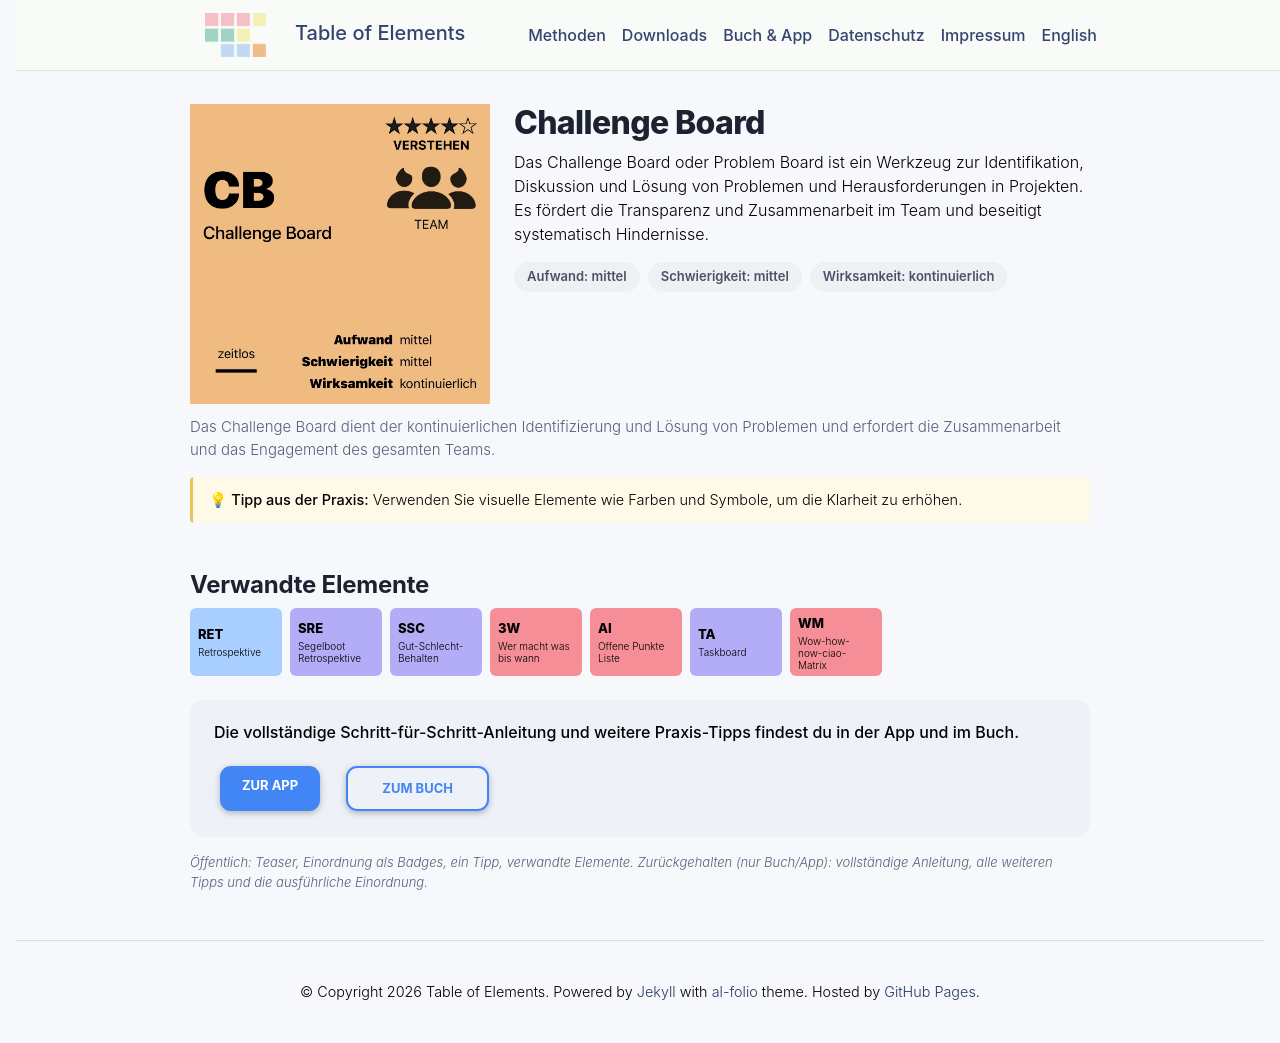

repository: table-of-elements/table-of-elements.github.io · page: de/elements/CB/index.html · generator: jekyll

---
lang: de
layout: default
permalink: /de/elements/CB/
subtitle: "Challenge Board"
title: "CB | Challenge Board"
description: "Das Challenge Board oder Problem Board ist ein Werkzeug zur Identifikation, Diskussion und Lösung von Problemen und Herausforderungen in Projekten. Es fördert die Transparenz und Zusammenarbeit im Team und beseitigt systematisch Hindernisse."
og_image: /assets/img/elements/de/CB.og.png
---

{% include figure.liquid loading="eager" path="assets/img/elements/de/CB.card.png" class="img-fluid" width="300" height="300" alt="CB | Challenge Board" %}

# Challenge Board

Das Challenge Board oder Problem Board ist ein Werkzeug zur Identifikation, Diskussion und Lösung von Problemen und Herausforderungen in Projekten. Es fördert die Transparenz und Zusammenarbeit im Team und beseitigt systematisch Hindernisse.
